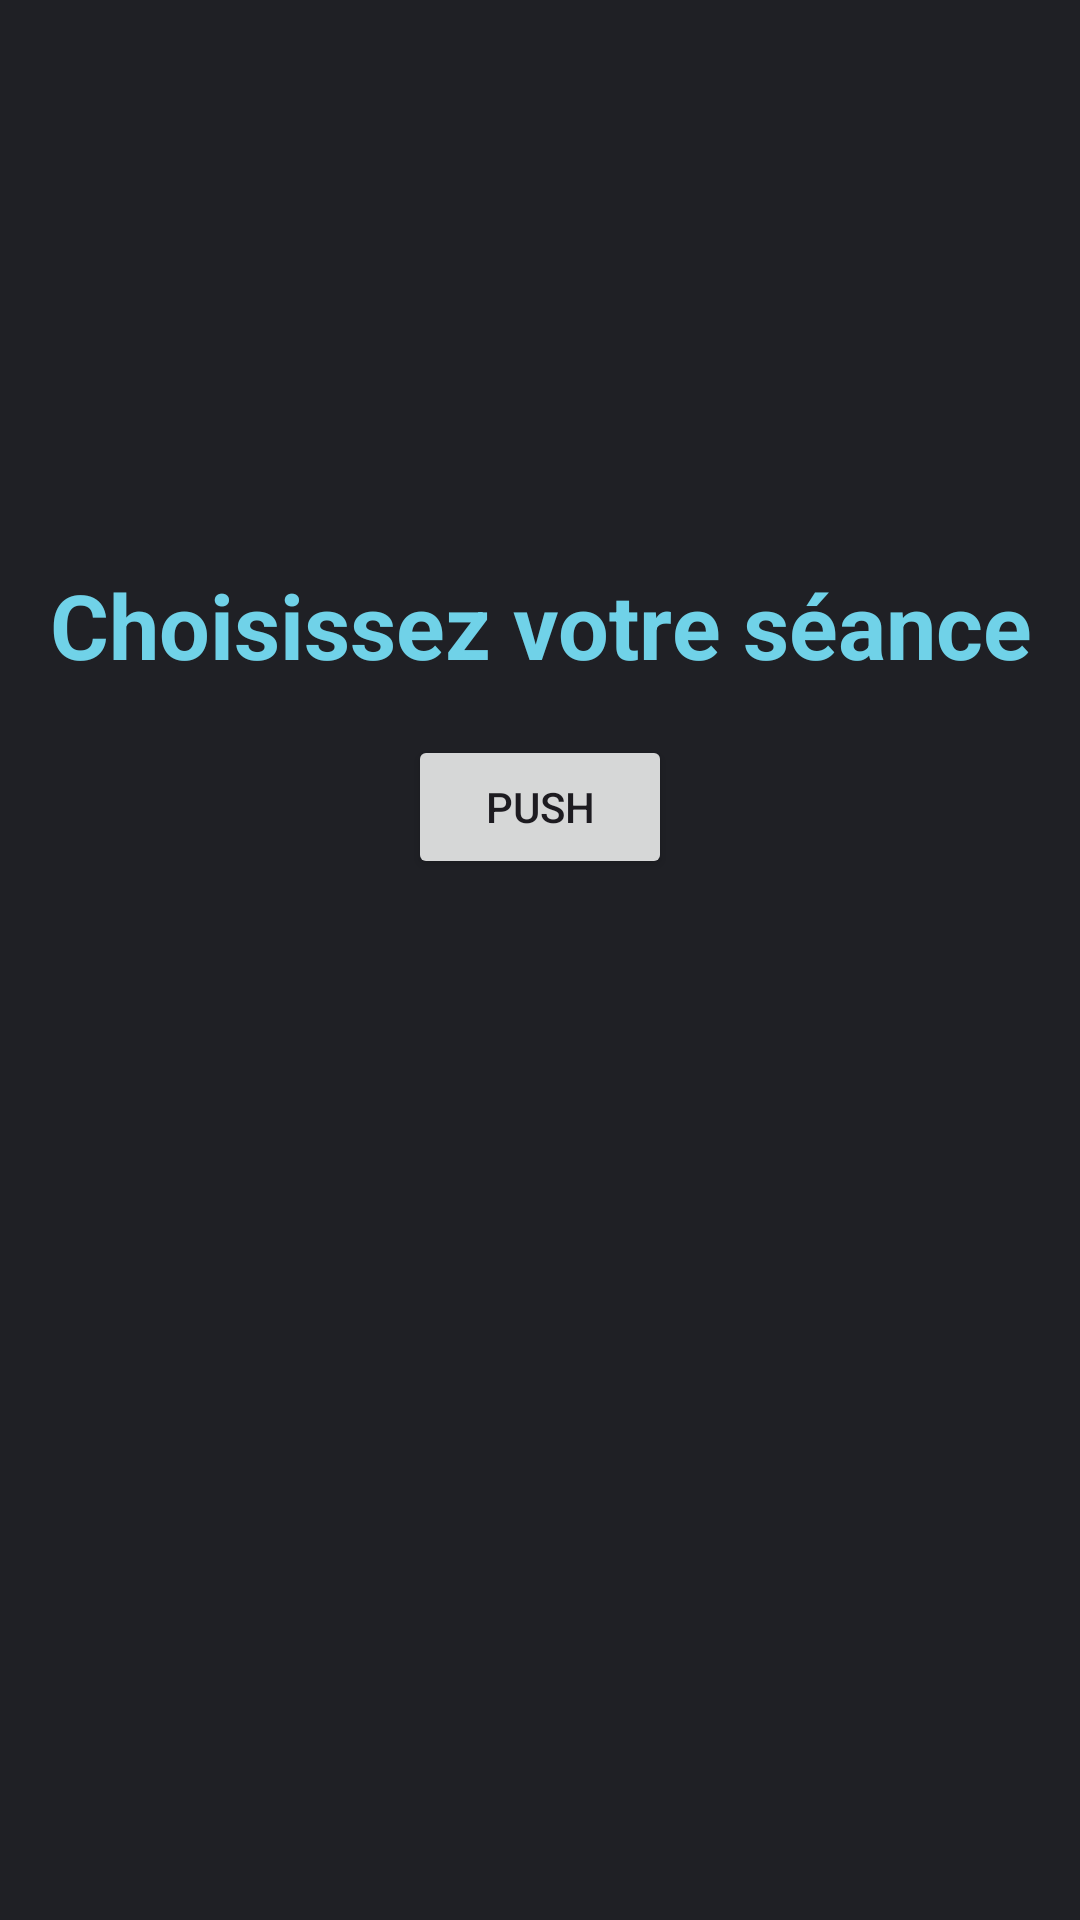

Reconstruct the res/layout file that produces this screen, plus the resources it refers to.
<!-- AndroidManifest.xml: application theme Theme.Daily_tracking -->
<!-- res/layout/fragment_trainging.xml -->
<?xml version="1.0" encoding="utf-8"?>
<FrameLayout xmlns:android="http://schemas.android.com/apk/res/android"
    xmlns:tools="http://schemas.android.com/tools"
    android:layout_width="match_parent"
    android:layout_height="match_parent"
    android:background="@color/bg_main"
    tools:context=".TraingingFragment">

    

    <LinearLayout
        android:layout_width="match_parent"
        android:layout_height="match_parent"
        android:orientation="vertical"
        android:gravity="center">

        <TextView
            android:id="@+id/title"
            android:layout_width="match_parent"
            android:layout_height="wrap_content"
            android:layout_marginTop="-100dp"
            android:gravity="center"
            android:text="Choisissez votre séance"
            android:textColor="@color/primary"
            android:textSize="30sp"
            android:textStyle="bold"></TextView>

        <Button
        android:id="@+id/push_button"
        android:layout_width="wrap_content"
        android:layout_height="wrap_content"
        android:layout_marginTop="50px"
        android:tag="push"
        android:text="PUSH"/>














    </LinearLayout>

</FrameLayout>
<!-- resources referenced by this layout -->
<resources>
  <color name="bg_main">#1F2025</color>
  <color name="primary">#70D2E8</color>
  <style name="Theme.Daily_tracking" parent="Base.Theme.Daily_tracking" />
  <style name="Base.Theme.Daily_tracking" parent="Theme.Material3.DayNight.NoActionBar">
          
          
      </style>
</resources>
